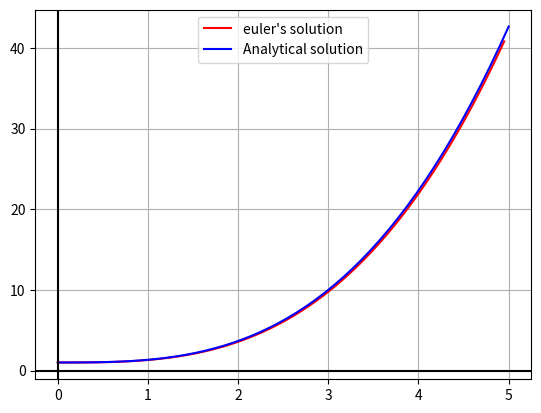

This chart was generated by the following Python code:
from typing import Union
from numpy import linspace
import matplotlib.pyplot as plt


def euler(f: callable, start_point: tuple[Union[int, float], Union[int, float]], end: Union[int, float], n: int = 50) \
        -> tuple[tuple[float], list[float]]:
    """
    :param f: Function to solve f(x,y)
    :param start_point: Tuple of (x,y) as initial condition
    :param end: end x
    :param n: number of points
    :return: (X:tuple,Y:tuple)
    """
    h = abs(start_point[0] - end) / n
    x = tuple(start_point[0] + i * h for i in range(n))
    y = [start_point[1]]
    for i in range(1, len(x)):
        y.append(y[i - 1] + h * f(x[i - 1], y[i - 1]))
    return x, y


if __name__ == '__main__':
    f = lambda x, y: x ** 2
    ex, ey = euler(f, (0, 1), 5, 100)
    x = linspace(0, 5)
    y = tuple(i ** 3 / 3 + 1 for i in x)
    diff = max(abs(ey[i] - (ex[i] ** 3 / 3 + 1)) for i in range(len(ex)))
    print(f'Max difference between euler and analytical is {diff}')
    plt.plot(ex, ey, 'r', label="euler's solution")
    plt.plot(x, y, 'b', label='Analytical solution')
    plt.axhline(color='k')
    plt.axvline(color='k')
    plt.legend()
    plt.grid()
    plt.show()
